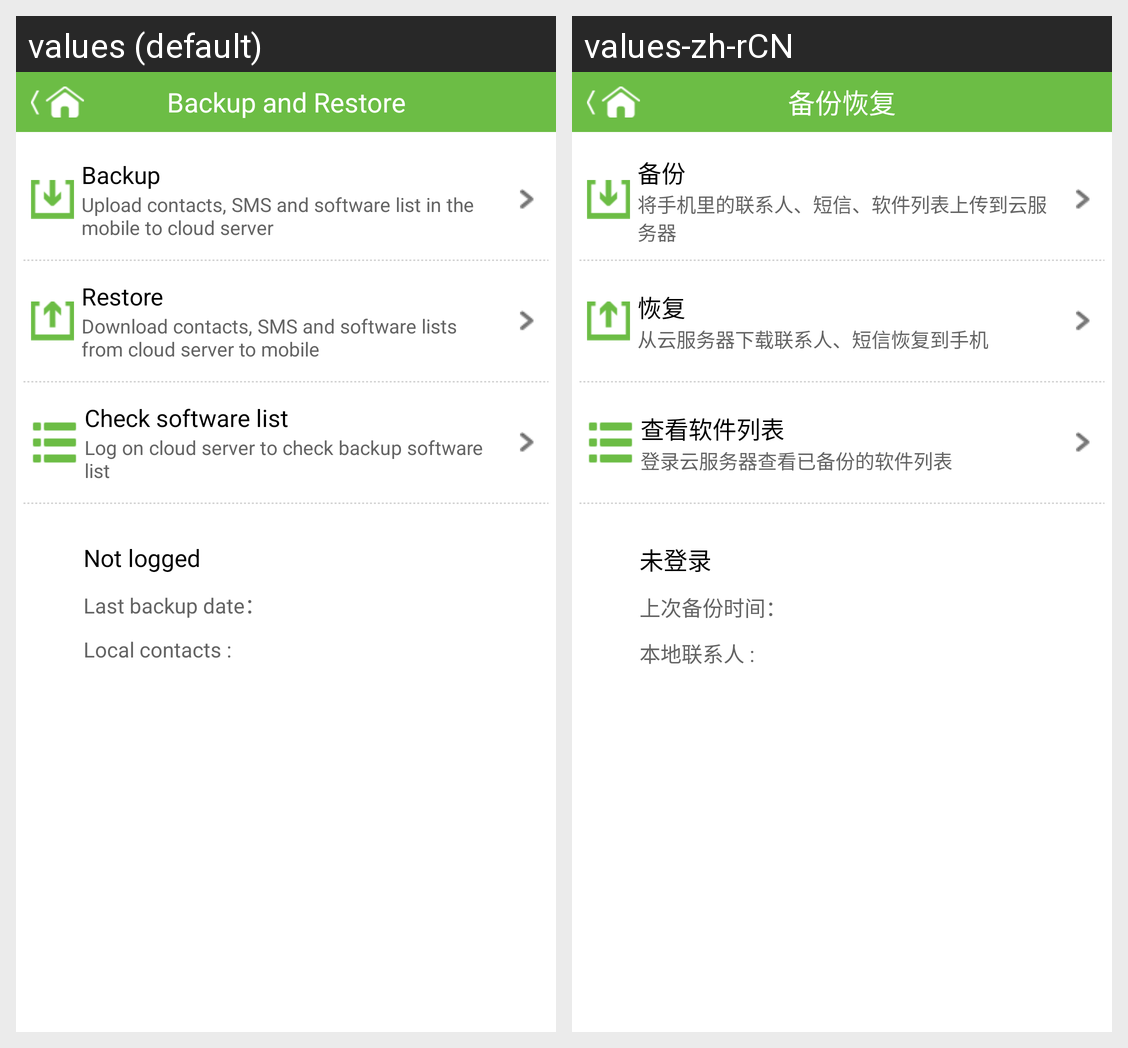

This grid shows one Android layout under two languages. Give, for every string resource on the screen, its name, the default text and each shown locale's text.
Android screen res/layout/backup_restore.xml rendered under 2 locales, left to right: values (default), values-zh-rCN. Device: Nexus 5 (rendered at 1080×1920; each locale shown at half size, 540×960, under a caption strip naming it); theme android:Theme.NoTitleBar.
Strings drawn on this screen, with the default value and each locale's value (text and hints the layout hard-codes, and strings that could not be matched under every locale, appear in the picture but are not listed):

title_for_backup_restore
  values: Backup and Restore
  values-zh-rCN: 备份恢复

backup_tab_backup_text
  values: Backup
  values-zh-rCN: 备份

backup_cloud_prompt_text
  values: Upload contacts, SMS and software list in the mobile to cloud server
  values-zh-rCN: 将手机里的联系人、短信、软件列表上传到云服务器

backup_tab_restore_text
  values: Restore
  values-zh-rCN: 恢复

restore_cloud_prompt_text
  values: Download contacts, SMS and software lists from cloud server to mobile
  values-zh-rCN: 从云服务器下载联系人、短信恢复到手机

backup_applist_browlist_text
  values: Check software list
  values-zh-rCN: 查看软件列表

brow_applist_prompt_text
  values: Log on cloud server to check backup software list
  values-zh-rCN: 登录云服务器查看已备份的软件列表

backup_not_login_text
  values: Not logged
  values-zh-rCN: 未登录

backup_last_scan_time
  values: Last backup date：
  values-zh-rCN: 上次备份时间：

local_contacts_text
  values: Local contacts :
  values-zh-rCN: 本地联系人 :
